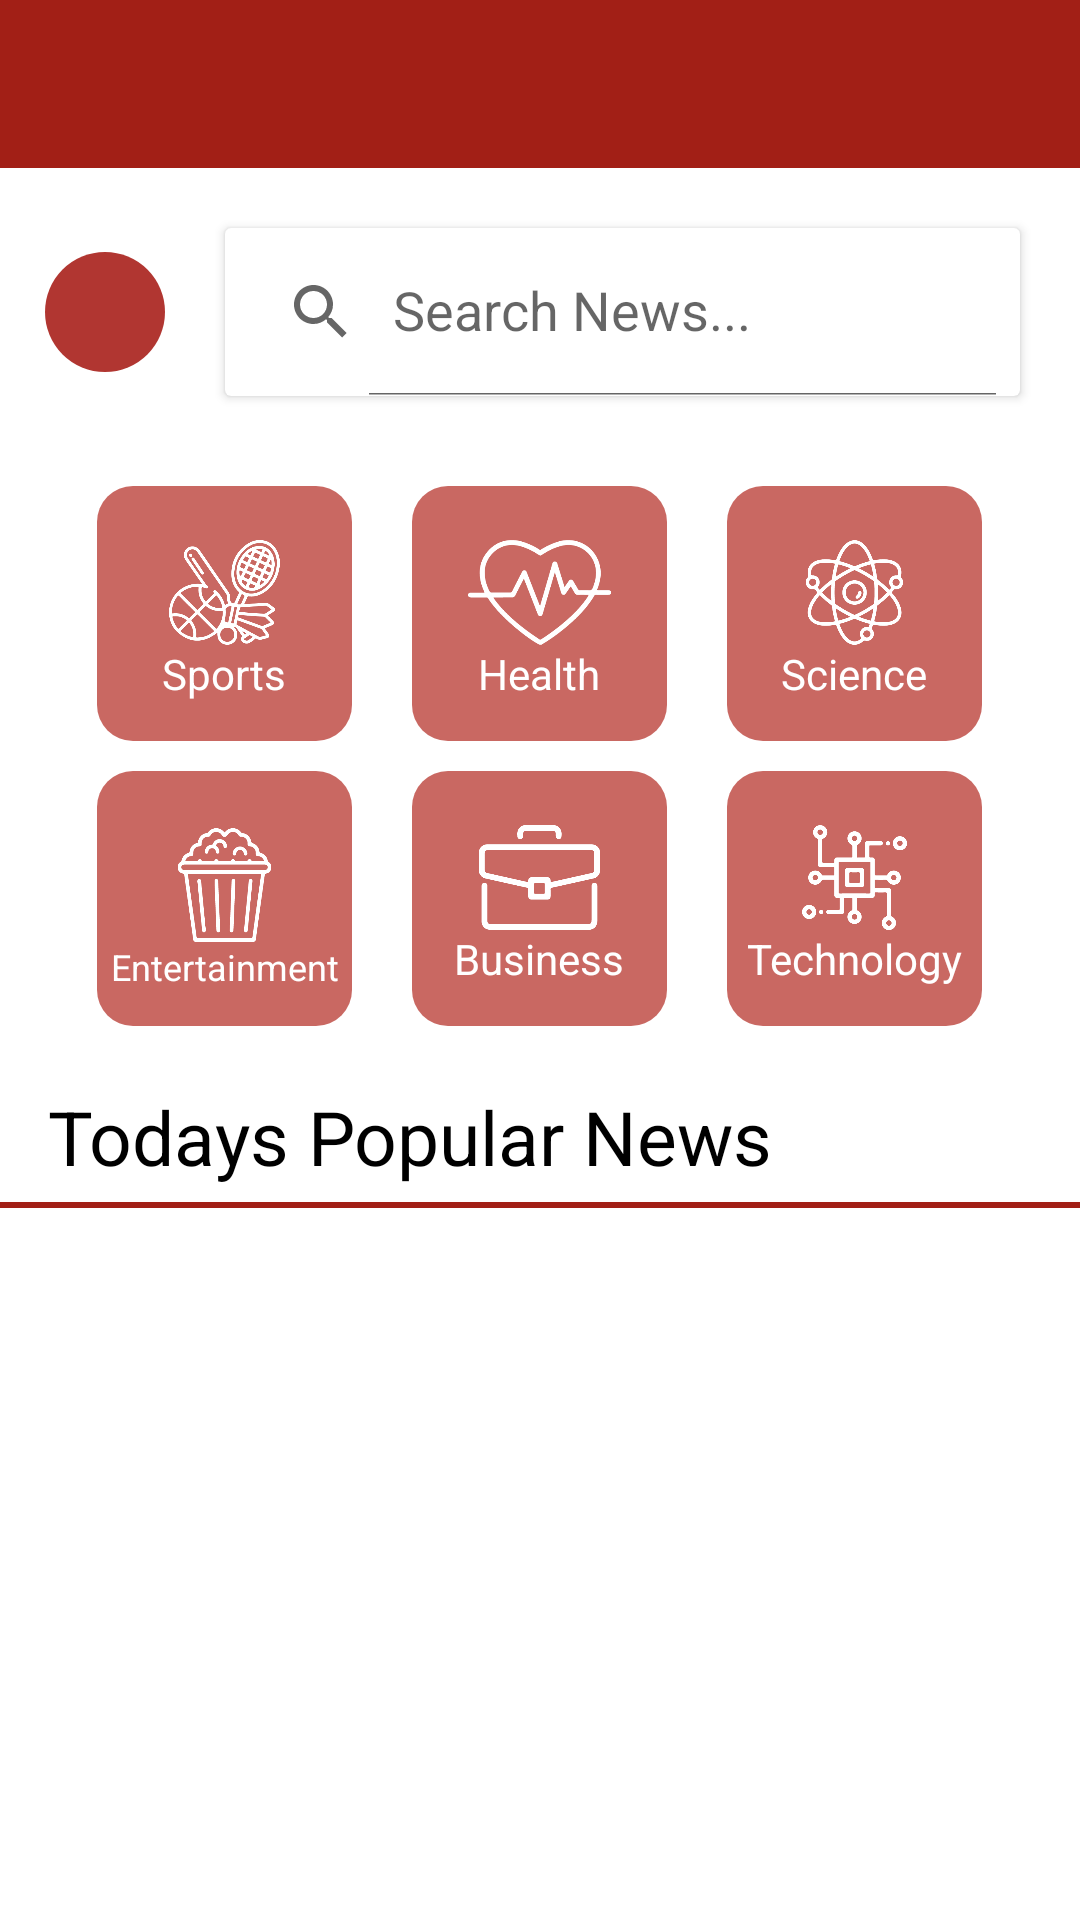

Here is an Android app screen rendered from its layout file. Give the layout XML and the strings, colors and styles it references.
<!-- AndroidManifest.xml: application theme Theme.NewApplication -->
<!-- res/layout/activity_main.xml -->
<?xml version="1.0" encoding="utf-8"?>
<ScrollView xmlns:android="http://schemas.android.com/apk/res/android"
    xmlns:app="http://schemas.android.com/apk/res-auto"
    xmlns:tools="http://schemas.android.com/tools"
    android:layout_width="match_parent"
    android:layout_height="match_parent"
    android:orientation="vertical"
    tools:context=".MainActivity">


    <LinearLayout
        android:layout_width="match_parent"
        android:layout_height="match_parent"
        android:orientation="vertical">
        <androidx.appcompat.widget.Toolbar
            android:id="@+id/toolbar"
            android:layout_width="match_parent"
            android:layout_height="wrap_content"
            android:background="@color/app_red"
            android:minHeight="?attr/actionBarSize"
            android:fontFamily="@font/berkshire_swash"
            android:theme="?attr/actionBarTheme" />

        <LinearLayout
            android:layout_width="match_parent"
            android:layout_height="wrap_content"
            android:orientation="horizontal">

            <ImageButton
                android:id="@+id/mainPageButton"
                android:layout_marginLeft="15dp"
                android:layout_width="40dp"
                android:layout_gravity="center"
                android:layout_height="40dp"
                android:background="@drawable/round_btn_with_appred"
                app:srcCompat="@drawable/home_button"/>

            <androidx.cardview.widget.CardView
                android:layout_width="match_parent"
                android:layout_height="wrap_content"
                android:elevation="8dp"
                android:layout_margin="20dp">
                <androidx.appcompat.widget.SearchView
                    android:id="@+id/searchView"
                    app:defaultQueryHint="Search News..."
                    app:iconifiedByDefault="false"
                    android:layout_width="match_parent"
                    android:layout_height="?attr/actionBarSize">
                </androidx.appcompat.widget.SearchView>
            </androidx.cardview.widget.CardView>

        </LinearLayout>


        <LinearLayout
            android:layout_gravity="center"
            android:id="@+id/linearLayout"
            android:layout_width="wrap_content"
            android:layout_height="wrap_content"
            android:layout_marginTop="10dp"
            android:orientation="horizontal">

            <LinearLayout
                android:id="@+id/button_sports"
                android:layout_width="85dp"
                android:layout_height="85dp"
                android:background="@drawable/round_btn"
                android:clickable="true"
                android:orientation="vertical"
                tools:layout_editor_absoluteX="65dp"
                tools:layout_editor_absoluteY="82dp">

                <ImageView
                    android:layout_width="match_parent"
                    android:layout_height="35dp"
                    android:layout_marginTop="18dp"
                    android:src="@drawable/sports"
                    android:textAlignment="center"></ImageView>

                <TextView
                    android:layout_width="match_parent"
                    android:layout_height="wrap_content"
                    android:text="Sports"
                    android:textAlignment="center"
                    android:textColor="@color/white"
                    android:textSize="14dp"></TextView>
            </LinearLayout>

            <LinearLayout
                android:id="@+id/button_health"
                android:layout_width="85dp"
                android:layout_height="85dp"
                android:layout_marginLeft="20dp"
                android:background="@drawable/round_btn"
                android:clickable="true"
                android:orientation="vertical"
                tools:layout_editor_absoluteX="65dp"
                tools:layout_editor_absoluteY="82dp">

                <ImageView
                    android:layout_width="match_parent"
                    android:layout_height="35dp"
                    android:layout_marginTop="18dp"
                    android:src="@drawable/health"
                    android:textAlignment="center"></ImageView>

                <TextView
                    android:layout_width="match_parent"
                    android:layout_height="wrap_content"
                    android:text="Health"
                    android:textAlignment="center"
                    android:textColor="@color/white"
                    android:textSize="14dp"></TextView>
            </LinearLayout>

            <LinearLayout
                android:id="@+id/button_science"
                android:layout_width="85dp"
                android:layout_height="85dp"
                android:layout_marginLeft="20dp"
                android:background="@drawable/round_btn"
                android:clickable="true"
                android:orientation="vertical"
                tools:layout_editor_absoluteX="65dp"
                tools:layout_editor_absoluteY="82dp">

                <ImageView
                    android:layout_width="match_parent"
                    android:layout_height="35dp"
                    android:layout_marginTop="18dp"
                    android:src="@drawable/science"
                    android:textAlignment="center"></ImageView>

                <TextView
                    android:layout_width="match_parent"
                    android:layout_height="wrap_content"
                    android:text="Science"
                    android:textAlignment="center"
                    android:textColor="@color/white"
                    android:textSize="14dp"></TextView>
            </LinearLayout>

        </LinearLayout>

        <LinearLayout
            android:id="@+id/linearLayout2"
            android:layout_width="wrap_content"
            android:layout_height="wrap_content"
            android:layout_gravity="center"
            android:layout_marginTop="10dp"
            android:layout_marginBottom="20dp"
            android:orientation="horizontal">

            <LinearLayout
                android:id="@+id/button_entertainment"
                android:layout_width="85dp"
                android:layout_height="85dp"
                android:background="@drawable/round_btn"
                android:clickable="true"
                android:orientation="vertical"
                tools:layout_editor_absoluteX="65dp"
                tools:layout_editor_absoluteY="82dp">

                <ImageView
                    android:layout_width="match_parent"
                    android:layout_height="38dp"
                    android:layout_marginTop="19dp"
                    android:src="@drawable/entertainment"
                    android:textAlignment="center"></ImageView>

                <TextView
                    android:layout_width="match_parent"
                    android:layout_height="wrap_content"
                    android:text="Entertainment"
                    android:textAlignment="center"
                    android:textColor="@color/white"
                    android:textSize="12dp"></TextView>
            </LinearLayout>

            <LinearLayout
                android:id="@+id/button_business"
                android:layout_width="85dp"
                android:layout_height="85dp"
                android:layout_marginLeft="20dp"
                android:background="@drawable/round_btn"
                android:clickable="true"
                android:orientation="vertical"
                tools:layout_editor_absoluteX="65dp"
                tools:layout_editor_absoluteY="82dp">

                <ImageView
                    android:layout_width="match_parent"
                    android:layout_height="35dp"
                    android:layout_marginTop="18dp"
                    android:src="@drawable/business"
                    android:textAlignment="center"></ImageView>

                <TextView
                    android:layout_width="match_parent"
                    android:layout_height="wrap_content"
                    android:text="Business"
                    android:textAlignment="center"
                    android:textColor="@color/white"
                    android:textSize="14dp"></TextView>
            </LinearLayout>

            <LinearLayout
                android:id="@+id/button_technology"
                android:layout_width="85dp"
                android:layout_height="85dp"
                android:layout_marginLeft="20dp"
                android:background="@drawable/round_btn"
                android:clickable="true"
                android:orientation="vertical"
                tools:layout_editor_absoluteX="65dp"
                tools:layout_editor_absoluteY="82dp">

                <ImageView
                    android:layout_width="match_parent"
                    android:layout_height="35dp"
                    android:layout_marginTop="18dp"
                    android:src="@drawable/technology"
                    android:textAlignment="center"></ImageView>

                <TextView
                    android:layout_width="match_parent"
                    android:layout_height="wrap_content"
                    android:text="Technology"
                    android:textAlignment="center"
                    android:textColor="@color/white"
                    android:textSize="14dp"></TextView>
            </LinearLayout>

        </LinearLayout>

        <TextView
            android:id="@+id/textView"
            android:layout_width="wrap_content"
            android:layout_height="wrap_content"
            android:layout_marginStart="16dp"
            android:text="Todays Popular News"
            android:textColor="@color/black"
            android:textSize="25dp"/>

        <View
            android:id="@+id/view2"
            android:layout_width="match_parent"
            android:layout_height="2dp"
            android:layout_marginTop="5dp"
            android:background="@color/app_red" />

        <androidx.recyclerview.widget.RecyclerView
            android:layout_marginTop="10dp"
            android:id="@+id/news_recylerView"
            android:layout_width="match_parent"
            android:layout_height="match_parent"
            android:layout_marginBottom="4dp" />

    </LinearLayout>


</ScrollView>
<!-- resources referenced by this layout -->
<resources>
  <color name="app_red">#A21F16</color>
  <color name="black">#FF000000</color>
  <color name="white">#FFFFFFFF</color>
  <!-- drawable business: png bitmap (drawable-v24, 7228 bytes) -->
  <!-- drawable entertainment: png bitmap (drawable-v24, 13042 bytes) -->
  <!-- drawable health: png bitmap (drawable-v24, 11171 bytes) -->
  <!-- drawable round_btn (drawable) -->
  <?xml version="1.0" encoding="utf-8"?>
  <shape xmlns:android="http://schemas.android.com/apk/res/android">
      <solid android:color="@color/app_red2"/>
          <corners
              android:radius="12dp">
          </corners>
  
  </shape>
  <!-- drawable round_btn_with_appred (drawable) -->
  <?xml version="1.0" encoding="utf-8"?>
  <shape android:shape="oval"
      xmlns:android="http://schemas.android.com/apk/res/android">
          <solid android:color="@color/app_red3"/>
      </shape>
  <!-- drawable science: png bitmap (drawable-v24, 19700 bytes) -->
  <!-- drawable sports: png bitmap (drawable-v24, 27105 bytes) -->
  <!-- drawable technology: png bitmap (drawable-v24, 14326 bytes) -->
  <style name="Theme.NewApplication" parent="Theme.MaterialComponents.DayNight.DarkActionBar">
          
          <item name="colorPrimary">@color/purple_500</item>
          <item name="colorPrimaryVariant">@color/purple_700</item>
          <item name="colorOnPrimary">@color/white</item>
          
          <item name="colorSecondary">@color/teal_200</item>
          <item name="colorSecondaryVariant">@color/teal_700</item>
          <item name="colorOnSecondary">@color/black</item>
          
          <item name="android:statusBarColor" tools:targetApi="l">?attr/colorPrimaryVariant</item>
          
          <item name="windowActionBar">false</item>
          <item name="windowNoTitle">true</item>
      </style>
  <color name="app_red2">#C96862</color>
  <color name="app_red3">#B13631</color>
  <color name="purple_500">#FF6200EE</color>
  <color name="purple_700">#FF3700B3</color>
  <color name="teal_200">#FF03DAC5</color>
  <color name="teal_700">#FF018786</color>
</resources>
